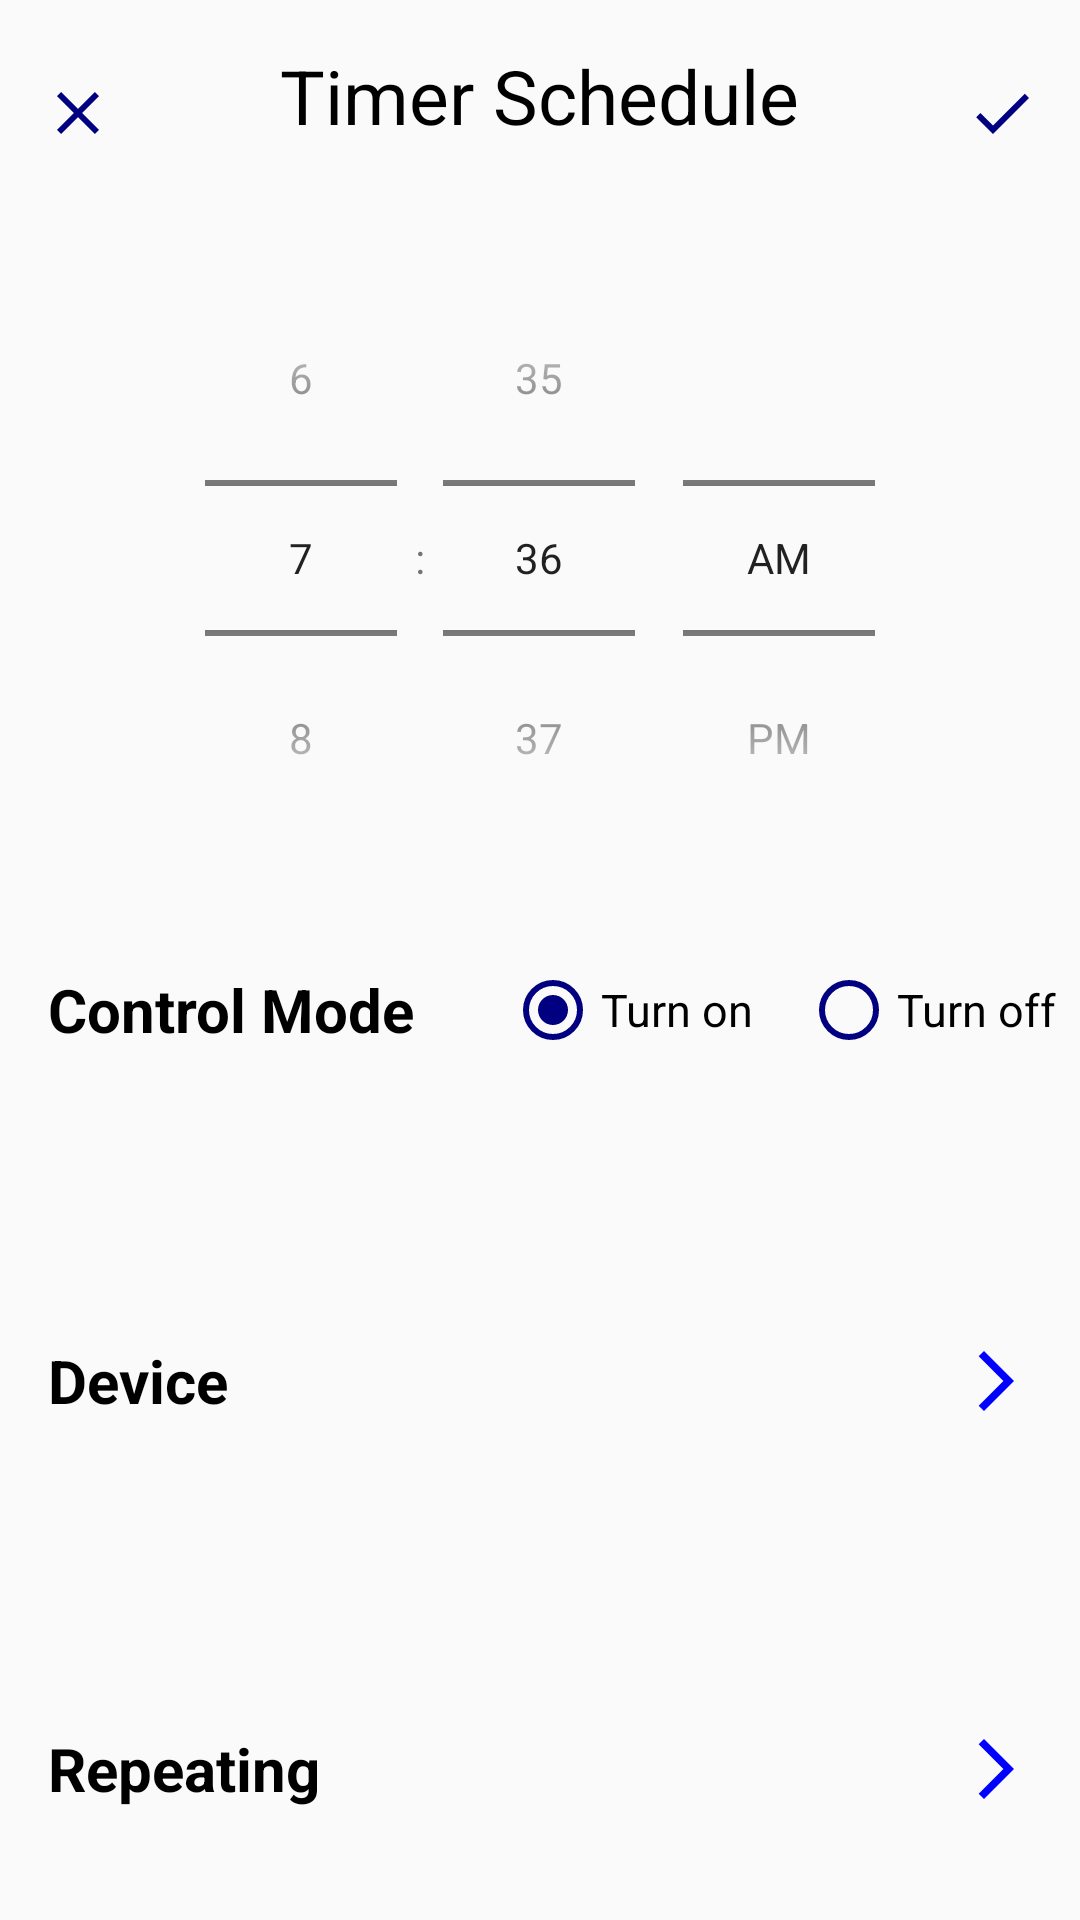

Layout XML and referenced resources for this Android screen:
<!-- AndroidManifest.xml: application theme Theme.AppCompat.Light.NoActionBar -->
<!-- res/layout/activity_timer_schedule.xml -->
<?xml version="1.0" encoding="utf-8"?>
<LinearLayout xmlns:android="http://schemas.android.com/apk/res/android"
    xmlns:app="http://schemas.android.com/apk/res-auto"
    xmlns:tools="http://schemas.android.com/tools"
    android:layout_width="match_parent"
    android:layout_height="match_parent"
    tools:context=".ui.activity.TimerScheduleActivity"
    android:orientation="vertical"
    android:weightSum="4">

    <LinearLayout
        android:layout_width="match_parent"
        android:layout_height="80dp"
        android:orientation="horizontal" >

        <ImageButton
            android:layout_width="wrap_content"
            android:layout_height="75dp"
            android:id="@+id/image_button_cancel_activity"
            android:layout_weight="1"
            android:background="@android:color/transparent"
            android:tint="@color/navy"
            app:srcCompat="@drawable/ic_baseline_close_24"
            tools:ignore="NestedWeights"
            android:layout_gravity="center|top" />

        <TextView
            android:layout_width="wrap_content"
            android:layout_height="match_parent"
            android:layout_weight="3"
            android:text="Timer Schedule"
            android:textSize="25sp"
            android:textColor="@color/black"
            android:gravity="center|top"
            android:layout_marginTop="15dp"/>

        <ImageButton
            android:layout_width="wrap_content"
            android:layout_height="75dp"
            android:id="@+id/image_button_done_activity"
            android:layout_weight="1"
            android:background="@android:color/transparent"
            android:tint="@color/navy"
            app:srcCompat="@drawable/ic_baseline_done_24"
            android:layout_gravity="center|top" />

    </LinearLayout>

    <TimePicker
        android:layout_width="match_parent"
        android:layout_height="wrap_content"
        android:id="@+id/time_picker"
        android:timePickerMode="spinner"
        tools:targetApi="lollipop"
        android:layout_gravity="center"
        android:scrollIndicators="none"
        />

    <LinearLayout
        android:layout_width="match_parent"
        android:layout_height="wrap_content"
        android:orientation="horizontal"
        android:layout_weight="1">

        <TextView
            android:layout_width="wrap_content"
            android:layout_height="match_parent"
            android:gravity="center|left"
            android:text="Control Mode"
            android:textSize="20sp"
            android:textStyle="bold"
            android:textColor="@color/black"
            tools:ignore="NestedWeights,RtlHardcoded"
            android:layout_marginLeft="16dp"
            android:layout_marginRight="16dp"/>

        <RadioGroup
            android:layout_width="match_parent"
            android:layout_height="match_parent"
            android:orientation="horizontal"
            android:id="@+id/radio_group_control"
            android:gravity="center|right"
            tools:ignore="RtlHardcoded"
            android:layout_marginRight="8dp">

            <RadioButton
                android:layout_width="wrap_content"
                android:layout_height="wrap_content"
                android:id="@+id/radio_button_turn_on"
                android:text="Turn on"
                android:textSize="15sp"
                android:checked="true"
                android:buttonTint="@color/navy"
                tools:targetApi="lollipop"
                android:layout_marginRight="16dp"/>

            <RadioButton
                android:layout_width="wrap_content"
                android:layout_height="wrap_content"
                android:id="@+id/radio_button_turn_off"
                android:text="Turn off"
                android:textSize="15sp"
                android:buttonTint="@color/navy"
                tools:targetApi="lollipop" />

        </RadioGroup>

    </LinearLayout>

    <androidx.coordinatorlayout.widget.CoordinatorLayout
        android:layout_width="match_parent"
        android:layout_height="wrap_content"
        android:layout_weight="2">

        <TextView
            android:layout_width="match_parent"
            android:layout_height="match_parent"
            android:id="@+id/text_view_relay"
            android:layout_weight="1"
            android:gravity="center|left"
            android:text="Device"
            android:textSize="20sp"
            android:textStyle="bold"
            android:textColor="@color/black"
            app:drawableRightCompat="@drawable/ic_baseline_arrow_forward_ios_24"
            tools:ignore="RtlHardcoded"
            android:layout_marginTop="8dp"
            android:layout_marginBottom="8dp"
            android:layout_marginLeft="16dp"
            android:layout_marginRight="16dp"/>

        <TextView
            android:layout_width="150dp"
            android:layout_height="match_parent"
            android:id="@+id/text_view_relay_chosen"
            app:layout_anchor="@id/text_view_relay"
            app:layout_anchorGravity="center|right"
            android:gravity="center|right"
            android:textSize="16sp"
            tools:ignore="RtlHardcoded,SmallSp"
            android:singleLine="false"
            android:layout_marginEnd="60dp"
            android:layout_marginRight="60dp" />

    </androidx.coordinatorlayout.widget.CoordinatorLayout>

    <androidx.coordinatorlayout.widget.CoordinatorLayout
        android:layout_width="match_parent"
        android:layout_height="wrap_content"
        android:layout_weight="1">

        <TextView
            android:layout_width="match_parent"
            android:layout_height="match_parent"
            android:id="@+id/text_view_repeat"
            android:layout_weight="1"
            android:gravity="center|left"
            android:text="Repeating"
            android:textSize="20sp"
            android:textStyle="bold"
            android:textColor="@color/black"
            app:drawableRightCompat="@drawable/ic_baseline_arrow_forward_ios_24"
            tools:ignore="RtlHardcoded"
            android:layout_marginTop="8dp"
            android:layout_marginBottom="8dp"
            android:layout_marginLeft="16dp"
            android:layout_marginRight="16dp"/>

        <TextView
            android:layout_width="100dp"
            android:layout_height="match_parent"
            android:id="@+id/text_view_repeat_chosen"
            app:layout_anchor="@id/text_view_repeat"
            app:layout_anchorGravity="center|right"
            android:gravity="center|right"
            android:textSize="15sp"
            tools:ignore="RtlHardcoded,SmallSp"
            android:layout_marginRight="60dp"
            android:layout_marginEnd="60dp" />

    </androidx.coordinatorlayout.widget.CoordinatorLayout>

</LinearLayout>
<!-- resources referenced by this layout -->
<resources>
  <color name="black">#FF000000</color>
  <color name="navy">#000080</color>
  <!-- drawable ic_baseline_arrow_forward_ios_24 (drawable) -->
  <vector xmlns:android="http://schemas.android.com/apk/res/android"
      xmlns:tools="http://schemas.android.com/tools"
      android:width="24dp"
      android:height="24dp"
      android:viewportWidth="24"
      android:viewportHeight="24"
      android:tint="@color/blue"
      android:autoMirrored="true"
      tools:targetApi="kitkat">
    <path
        android:fillColor="@android:color/white"
        android:pathData="M6.23,20.23l1.77,1.77l10,-10l-10,-10l-1.77,1.77l8.23,8.23z"/>
  </vector>
  <!-- drawable ic_baseline_close_24 (drawable) -->
  <vector xmlns:android="http://schemas.android.com/apk/res/android"
      android:width="24dp"
      android:height="24dp"
      android:viewportWidth="24"
      android:viewportHeight="24"
      android:tint="@color/navy">
    <path
        android:fillColor="@android:color/white"
        android:pathData="M19,6.41L17.59,5 12,10.59 6.41,5 5,6.41 10.59,12 5,17.59 6.41,19 12,13.41 17.59,19 19,17.59 13.41,12z"/>
  </vector>
  <!-- drawable ic_baseline_done_24 (drawable) -->
  <vector xmlns:android="http://schemas.android.com/apk/res/android"
      android:width="24dp"
      android:height="24dp"
      android:viewportWidth="24"
      android:viewportHeight="24"
      android:tint="@color/navy">
    <path
        android:fillColor="@android:color/white"
        android:pathData="M9,16.2L4.8,12l-1.4,1.4L9,19 21,7l-1.4,-1.4L9,16.2z"/>
  </vector>
  <color name="blue">#0000FF</color>
</resources>
